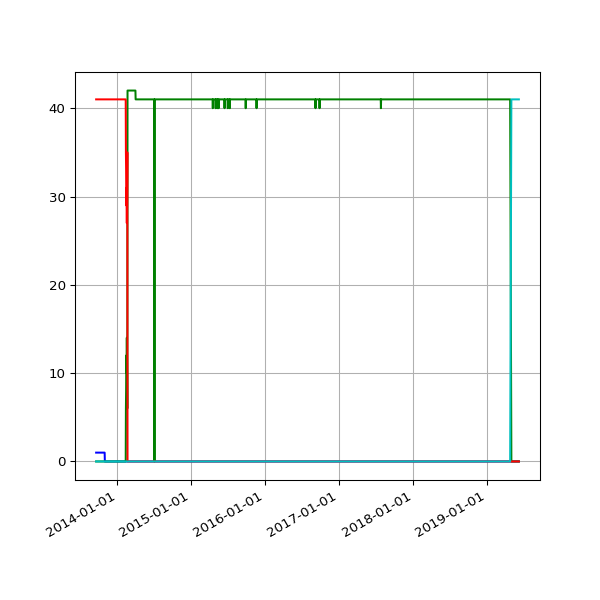

Source data for this figure (header and first rows):
date, 1.0, 1.01, 1.03, 2.03
2013-09-19 02:16:07 +0100, 41, 1, , 
2013-09-20 02:42:51 +0100, 41, 1, , 
2013-09-21 02:35:34 +0100, 41, 1, , 
2013-09-22 02:42:30 +0100, 41, 1, , 
2013-09-23 14:45:25 +0100, 41, 1, , 
2013-09-24 02:24:38 +0100, 41, 1, , 
2013-09-25 02:24:18 +0100, 41, 1, , 
2013-09-25 11:14:19 +0100, 41, 1, , 
2013-09-25 15:24:36 +0100, 41, 1, , 
2013-09-26 02:28:48 +0100, 41, 1, , 
2013-09-27 03:04:57 +0100, 41, 1, , 
2013-09-28 02:34:11 +0100, 41, 1, , 
2013-09-29 02:37:28 +0100, 41, 1, , 
2013-09-30 02:41:33 +0100, 41, 1, , 
2013-10-01 02:48:10 +0100, 41, 1, , 
2013-10-02 02:40:18 +0100, 41, 1, , 
2013-10-03 02:50:49 +0100, 41, 1, , 
2013-10-04 02:42:18 +0100, 41, 1, , 
2013-10-05 02:35:24 +0100, 41, 1, , 
2013-10-06 02:35:14 +0100, 41, 1, , 
2013-10-07 02:36:02 +0100, 41, 1, , 
2013-10-08 02:48:25 +0100, 41, 1, , 
2013-10-09 02:44:15 +0100, 41, 1, , 
2013-10-10 02:42:47 +0100, 41, 1, , 
2013-10-11 02:43:24 +0100, 41, 1, , 
2013-10-12 02:36:46 +0100, 41, 1, , 
2013-10-13 02:34:49 +0100, 41, 1, , 
2013-10-16 02:38:31 +0100, 41, 1, , 
2013-10-17 02:38:11 +0100, 41, 1, , 
2013-10-18 03:54:04 +0100, 41, 1, , 
2013-10-19 04:22:37 +0100, 41, 1, , 
2013-10-20 03:47:14 +0100, 41, 1, , 
2013-10-21 03:33:15 +0100, 41, 1, , 
2013-10-22 03:54:27 +0100, 41, 1, , 
2013-10-23 04:08:12 +0100, 41, 1, , 
2013-10-24 03:23:20 +0100, 41, 1, , 
2013-10-25 03:49:11 +0100, 41, 1, , 
2013-10-26 02:58:11 +0100, 41, 1, , 
2013-10-27 04:56:02 +0000, 41, 1, , 
2013-10-28 03:29:04 +0000, 41, 1, , 
2013-10-29 03:34:38 +0000, 41, 1, , 
2013-10-30 03:44:23 +0000, 41, 1, , 
2013-10-31 04:16:06 +0000, 41, 1, , 
2013-11-01 19:13:36 +0000, 41, , , 
2013-11-04 10:02:58 +0000, 41, , , 
2013-11-05 03:51:50 +0000, 41, , , 
2013-11-06 03:39:36 +0000, 41, , , 
2013-11-07 03:44:18 +0000, 41, , , 
2013-11-08 03:49:56 +0000, 41, , , 
2013-11-09 04:02:57 +0000, 41, , , 
2013-11-10 03:28:18 +0000, 41, , , 
2013-11-11 03:43:31 +0000, 41, , , 
2013-11-12 04:09:49 +0000, 41, , , 
2013-11-13 04:17:11 +0000, 41, , , 
2013-11-14 03:34:20 +0000, 41, , , 
2013-11-15 03:40:17 +0000, 41, , , 
2013-11-16 03:32:06 +0000, 41, , , 
2013-11-17 03:26:32 +0000, 41, , , 
2013-11-18 03:40:30 +0000, 41, , , 
2013-11-19 03:32:58 +0000, 41, , , 
... 1,513 more rows
